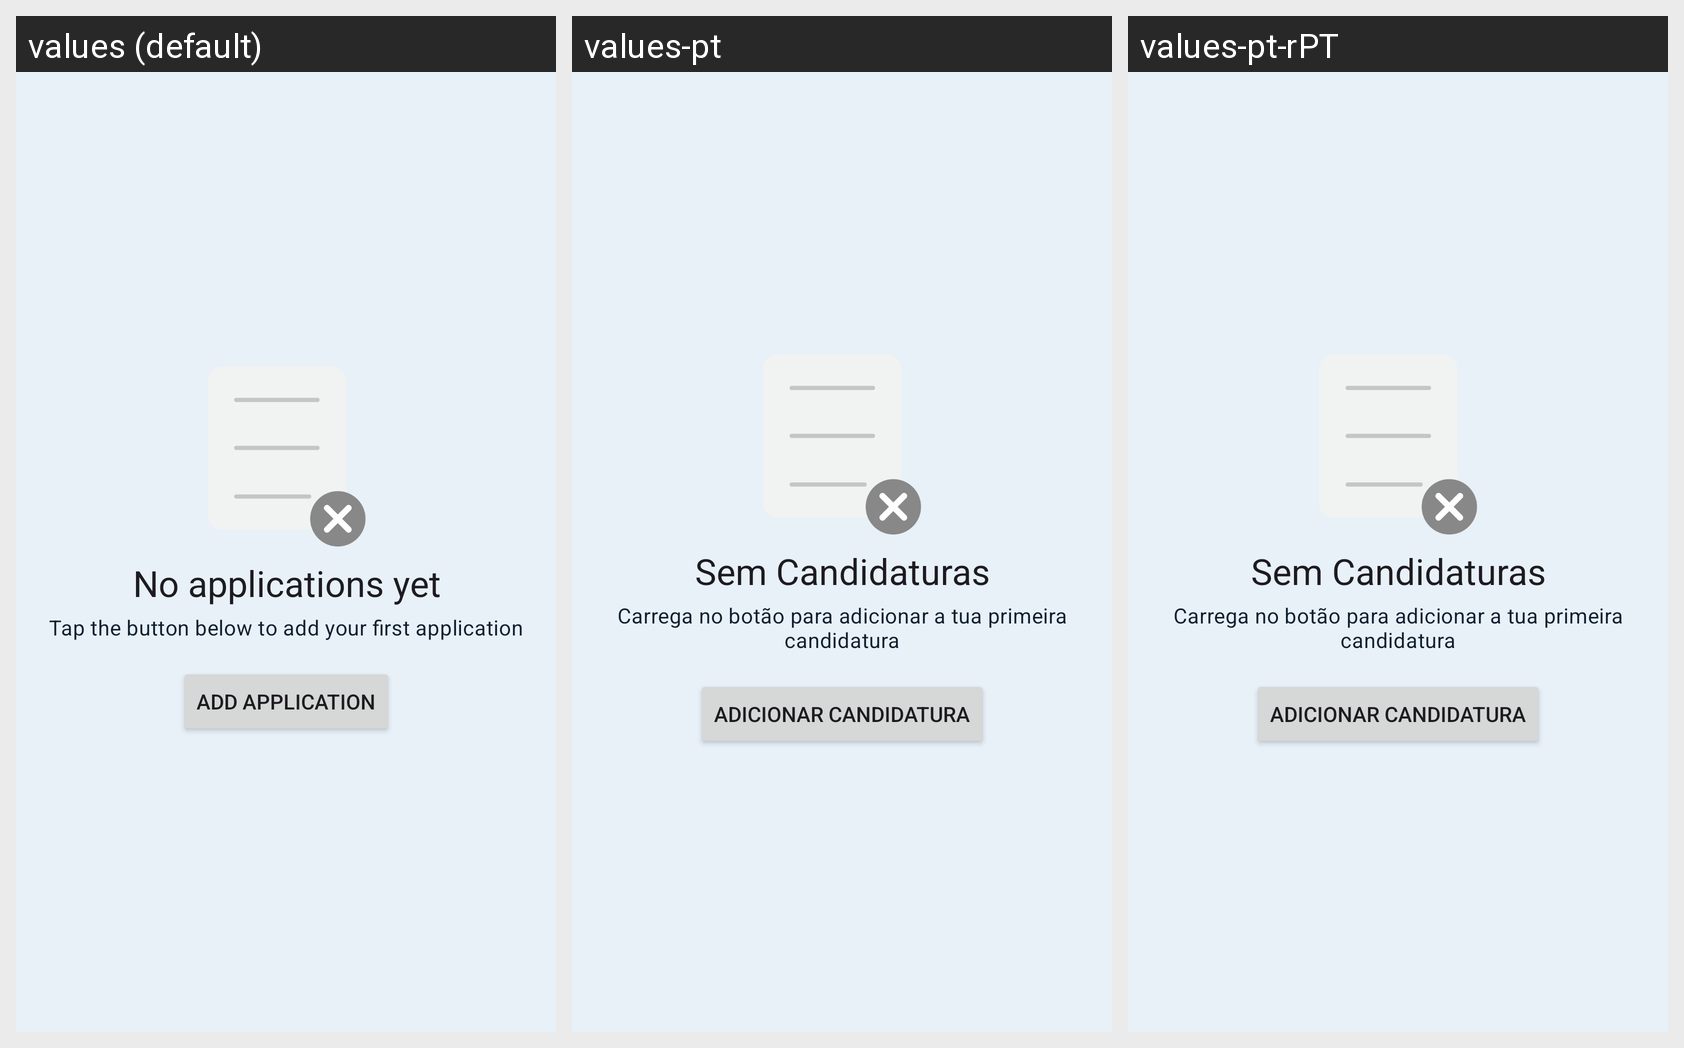

The Android screen below is rendered under several locales of the same app. Produce the string resources it draws, with the default and per-locale values.
Android screen res/layout/activity_main.xml rendered under 3 locales, left to right: values (default), values-pt, values-pt-rPT. Device: Nexus 5 (rendered at 1080×1920; each locale shown at half size, 540×960, under a caption strip naming it); theme Theme.GestorCandidaturas.
Strings drawn on this screen, with the default value and each locale's value (text and hints the layout hard-codes appear in the picture but are not listed):

no_applications_yet
  values: No applications yet
  values-pt: Sem Candidaturas
  values-pt-rPT: Sem Candidaturas

button_first_application
  values: Tap the button below to add your first application
  values-pt: Carrega no botão para adicionar a tua primeira candidatura
  values-pt-rPT: Carrega no botão para adicionar a tua primeira candidatura

add_application
  values: Add Application
  values-pt: Adicionar Candidatura
  values-pt-rPT: Adicionar Candidatura
